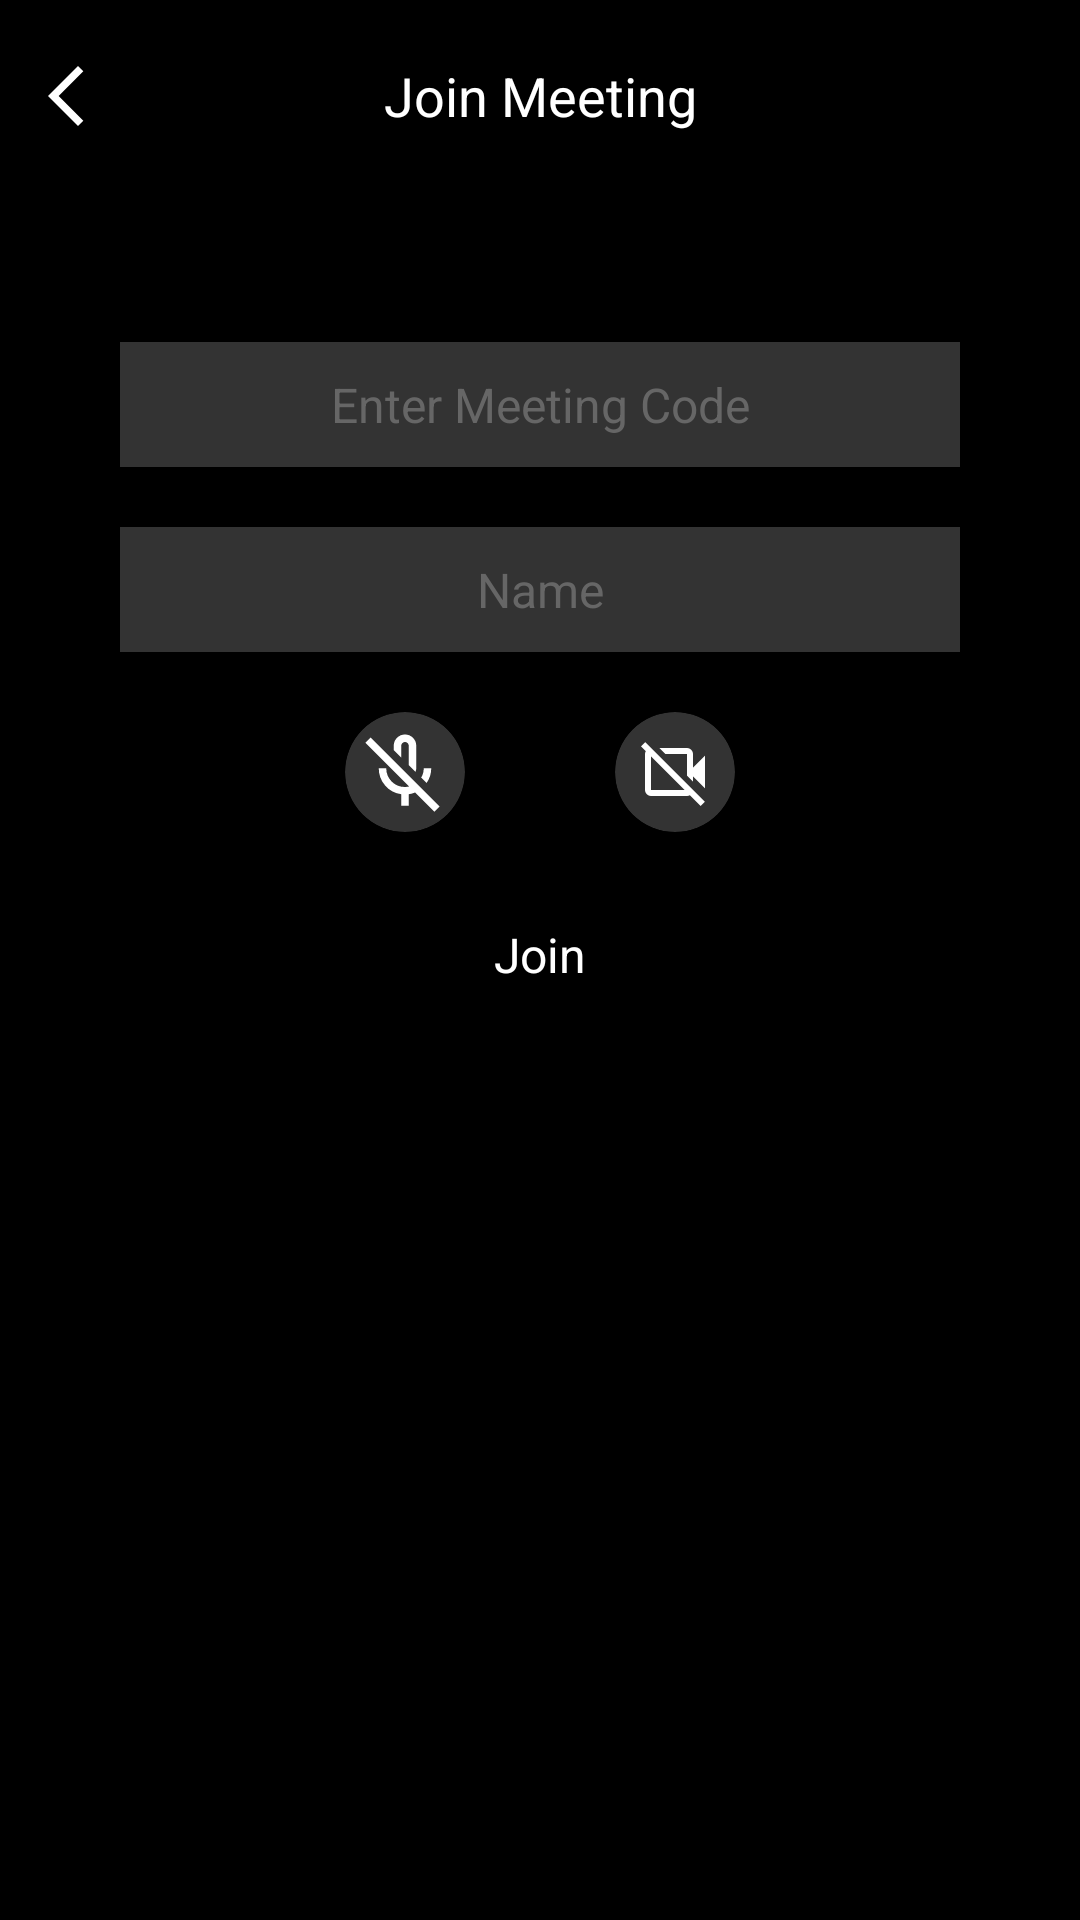

Android layout source for this screen:
<!-- AndroidManifest.xml: application theme Theme.VideoChat -->
<!-- res/layout/activity_video_call.xml -->
<?xml version="1.0" encoding="utf-8"?>
<androidx.constraintlayout.widget.ConstraintLayout xmlns:android="http://schemas.android.com/apk/res/android"
    xmlns:app="http://schemas.android.com/apk/res-auto"
    xmlns:tools="http://schemas.android.com/tools"
    android:layout_width="match_parent"
    android:layout_height="match_parent"
    tools:context=".VideoCallActivity">

    <androidx.appcompat.widget.Toolbar
        android:id="@+id/toolbar"
        android:layout_width="match_parent"
        android:layout_height="?attr/actionBarSize"
        android:elevation="4dp"
        android:theme="?attr/actionBarTheme"
        app:layout_constraintEnd_toEndOf="parent"
        app:layout_constraintStart_toStartOf="parent"
        app:layout_constraintTop_toTopOf="parent">

        <ImageButton
            android:id="@+id/btnBack"
            android:layout_width="wrap_content"
            android:layout_height="wrap_content"
            android:layout_gravity="start"
            android:layout_marginStart="8dp"
            android:background="?attr/selectableItemBackgroundBorderless"
            android:src="@drawable/arrow_back"
            />

        <TextView
            android:id="@+id/toolbarTitle"
            android:layout_width="wrap_content"
            android:layout_height="wrap_content"
            android:layout_gravity="center"
            android:text="Join Meeting"
            android:textColor="@android:color/white"
            android:textSize="18sp" />

    </androidx.appcompat.widget.Toolbar>

    <EditText
        android:id="@+id/etMeetingCode"
        android:layout_width="match_parent"
        android:layout_height="wrap_content"
        android:layout_marginStart="40dp"
        android:layout_marginTop="50dp"
        android:layout_marginEnd="40dp"
        android:background="@color/grey"
        android:gravity="center"
        android:hint="Enter Meeting Code"
        android:inputType="text"
        android:padding="10dp"
        android:textColor="@color/white"
        android:textColorHint="@color/lightgrey"
        android:textColorHighlight="@color/white"
        android:textSize="16sp"
        app:layout_constraintTop_toBottomOf="@+id/toolbar" />

    <EditText
        android:id="@+id/etName"
        android:layout_width="match_parent"
        android:layout_height="wrap_content"
        android:layout_marginStart="40dp"
        android:layout_marginTop="20dp"
        android:layout_marginEnd="40dp"
        android:background="@color/grey"
        android:gravity="center"
        android:hint="Name"
        android:inputType="text"
        android:padding="10dp"
        android:textColor="@color/white"
        android:textColorHint="@color/lightgrey"
        android:textColorHighlight="@color/white"
        android:textSize="16sp"
        app:layout_constraintTop_toBottomOf="@+id/etMeetingCode" />

    <LinearLayout
        android:id="@+id/llOptions"
        android:layout_width="match_parent"
        android:layout_height="wrap_content"
        android:layout_marginStart="20dp"
        android:layout_marginTop="20dp"
        android:layout_marginEnd="20dp"
        android:gravity="center"
        android:orientation="horizontal"
        app:layout_constraintTop_toBottomOf="@+id/etName">

        <androidx.cardview.widget.CardView
            android:layout_width="40dp"
            android:layout_height="40dp"
            app:cardBackgroundColor="@color/grey"
            android:layout_marginEnd="25dp"
            app:cardCornerRadius="50dp"
            app:cardElevation="0dp">

            <ImageView
                android:id="@+id/ivMic"
                android:layout_width="match_parent"
                android:layout_height="match_parent"
                android:padding="5dp"
                android:src="@drawable/mic_off_24px" />

        </androidx.cardview.widget.CardView>

        <androidx.cardview.widget.CardView
            android:layout_width="40dp"
            android:layout_height="40dp"
            app:cardBackgroundColor="@color/grey"
            android:layout_marginStart="25dp"
            app:cardCornerRadius="50dp"
            app:cardElevation="0dp">

            <ImageView
                android:id="@+id/ivVideo"
                android:layout_width="match_parent"
                android:layout_height="match_parent"
                android:padding="8dp"
                android:src="@drawable/videocam_off_24px" />

        </androidx.cardview.widget.CardView>
    </LinearLayout>


    <TextView
        android:id="@+id/tvJoin"
        android:layout_width="match_parent"
        android:layout_height="wrap_content"
        android:layout_marginStart="20dp"
        android:layout_marginTop="20dp"
        android:layout_marginEnd="20dp"
        android:background="#0000"
        android:gravity="center"
        android:padding="10dp"
        android:text="Join"
        android:textColor="@color/white"
        android:textSize="16sp"
        app:layout_constraintTop_toBottomOf="@+id/llOptions" />







</androidx.constraintlayout.widget.ConstraintLayout>
<!-- resources referenced by this layout -->
<resources>
  <color name="grey">#333333</color>
  <color name="lightgrey">#666666</color>
  <color name="white">#FFFFFFFF</color>
  <!-- drawable arrow_back (drawable) -->
  <vector xmlns:android="http://schemas.android.com/apk/res/android"
      android:width="24dp"
      android:height="24dp"
      android:viewportWidth="960"
      android:viewportHeight="960"
      android:autoMirrored="true">
    <path
        android:fillColor="@android:color/white"
        android:pathData="M400,880L0,480L400,80L471,151L142,480L471,809L400,880Z"/>
  </vector>
  <!-- drawable mic_off_24px (drawable) -->
  <vector xmlns:android="http://schemas.android.com/apk/res/android"
      android:width="24dp"
      android:height="24dp"
      android:viewportWidth="960"
      android:viewportHeight="960"
      >
    <path
        android:fillColor="@android:color/white"
        android:pathData="M710,598L652,540Q666,517 673,492Q680,467 680,440L760,440Q760,484 747,523.5Q734,563 710,598ZM480,366Q480,366 480,366Q480,366 480,366L480,366L480,366L480,366Q480,366 480,366Q480,366 480,366ZM592,478L520,406L520,200Q520,183 508.5,171.5Q497,160 480,160Q463,160 451.5,171.5Q440,183 440,200L440,326L360,246L360,200Q360,150 395,115Q430,80 480,80Q530,80 565,115Q600,150 600,200L600,440Q600,451 597.5,460Q595,469 592,478ZM440,840L440,717Q336,703 268,624Q200,545 200,440L280,440Q280,523 337.5,581.5Q395,640 480,640Q514,640 544.5,629.5Q575,619 600,600L657,657Q628,680 593.5,696Q559,712 520,717L520,840L440,840ZM792,904L56,168L112,112L848,848L792,904Z"/>
  </vector>
  <!-- drawable videocam_off_24px (drawable) -->
  <vector xmlns:android="http://schemas.android.com/apk/res/android"
      android:width="24dp"
      android:height="24dp"
      android:viewportWidth="960"
      android:viewportHeight="960"
      >
    <path
        android:fillColor="@android:color/white"
        android:pathData="M880,700L720,540L720,607L640,527L640,240Q640,240 640,240Q640,240 640,240L353,240L273,160L640,160Q673,160 696.5,183.5Q720,207 720,240L720,420L880,260L880,700ZM822,934L26,138L82,82L878,878L822,934ZM498,385L498,385Q498,385 498,385Q498,385 498,385L498,385L498,385ZM382,496Q382,496 382,496Q382,496 382,496L382,496Q382,496 382,496Q382,496 382,496L382,496Q382,496 382,496Q382,496 382,496L382,496ZM160,160L240,240L160,240Q160,240 160,240Q160,240 160,240L160,720Q160,720 160,720Q160,720 160,720L640,720Q640,720 640,720Q640,720 640,720L640,640L720,720L720,720Q720,753 696.5,776.5Q673,800 640,800L160,800Q127,800 103.5,776.5Q80,753 80,720L80,240Q80,207 103.5,183.5Q127,160 160,160L160,160Z"/>
  </vector>
  <style name="Theme.VideoChat" parent="Base.Theme.VideoChat" />
  <style name="Base.Theme.VideoChat" parent="Theme.Material3.DayNight.NoActionBar">
          <item name="colorPrimary">@color/skyblue</item>
          <item name="colorPrimaryVariant">@color/skyblue</item>
          <item name="colorOnPrimary">@color/white</item>
          <item name="colorSecondary">@color/skyblue</item>
          <item name="colorSecondaryVariant">@color/skyblue</item>
          <item name="colorOnSecondary">@color/white</item>
          <item name="android:statusBarColor">@color/black</item>
          <item name="android:windowBackground">@color/black</item>
          <item name="android:windowContentTransitions">true</item>
          <item name="android:windowDrawsSystemBarBackgrounds">true</item>
          <item name="android:windowTranslucentStatus">false</item>
          <item name="boxStrokeColor">@color/white</item>
          <item name="boxStrokeWidth">2dp</item>
          <item name="boxStrokeWidthFocused">2dp</item>
          <item name="boxBackgroundColor">@color/black</item>
      </style>
  <color name="skyblue">#00BFFF</color>
  <color name="black">#FF000000</color>
</resources>
